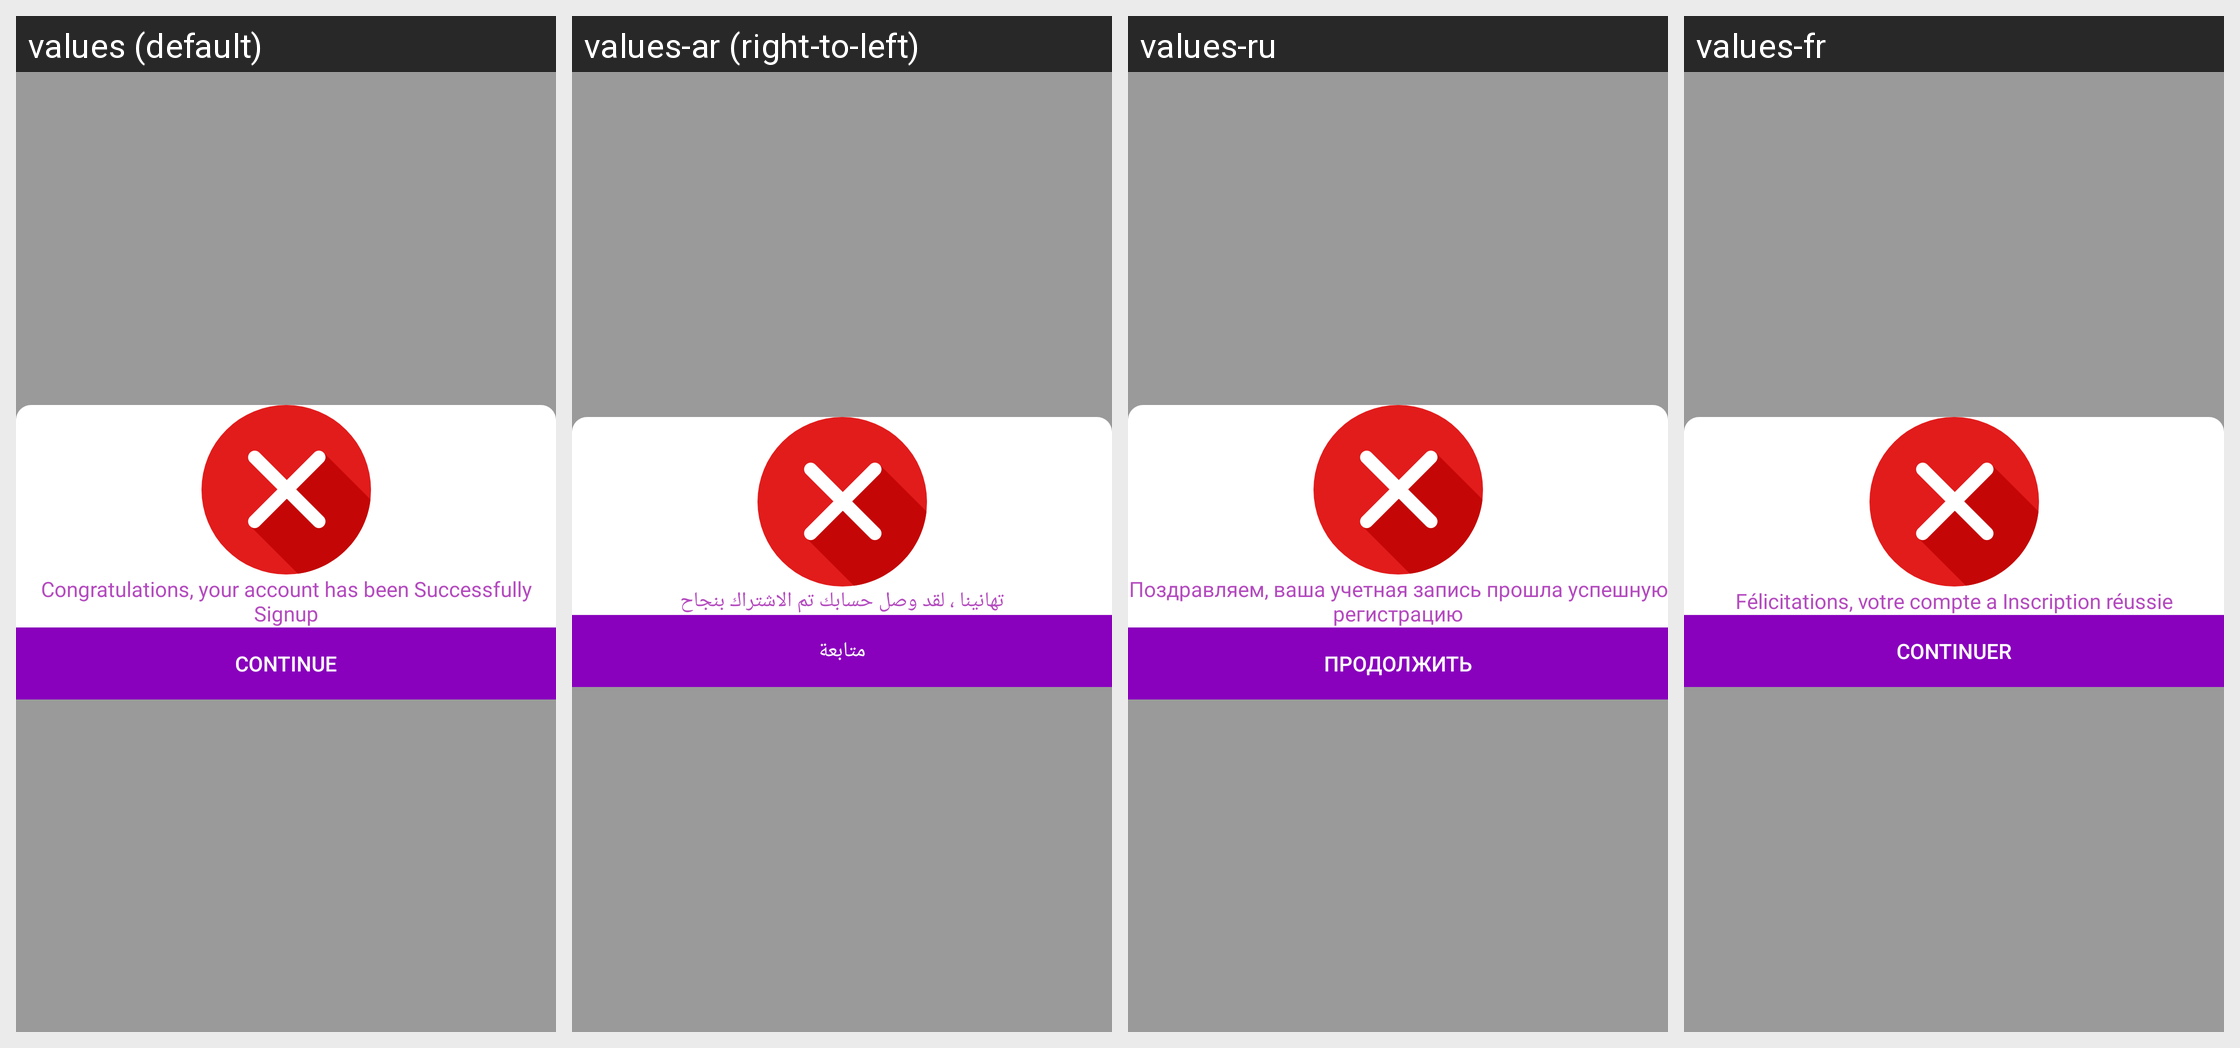

Locale-by-locale string values for the Android screen shown in this grid:
Android screen res/layout/fragment_reject_dialog.xml rendered under 4 locales, left to right: values (default), values-ar (right-to-left), values-ru, values-fr. Device: Nexus 5 (rendered at 1080×1920; each locale shown at half size, 540×960, under a caption strip naming it); theme Theme.Tafcha.
Other locales in the repository, not shown: values-de, values-zh.
Strings drawn on this screen, with the default value and each locale's value (text and hints the layout hard-codes, and strings that could not be matched under every locale, appear in the picture but are not listed):

congrats_your_acc..
  values: Congratulations, your account has been Successfully Signup
  values-ar: تهانينا ، لقد وصل حسابك تم الاشتراك بنجاح
  values-ru: Поздравляем, ваша учетная запись прошла успешную регистрацию
  values-fr: Félicitations, votre compte a Inscription réussie

continue_
  values: Continue
  values-ar: متابعة
  values-ru: Продолжить
  values-fr: Continuer
